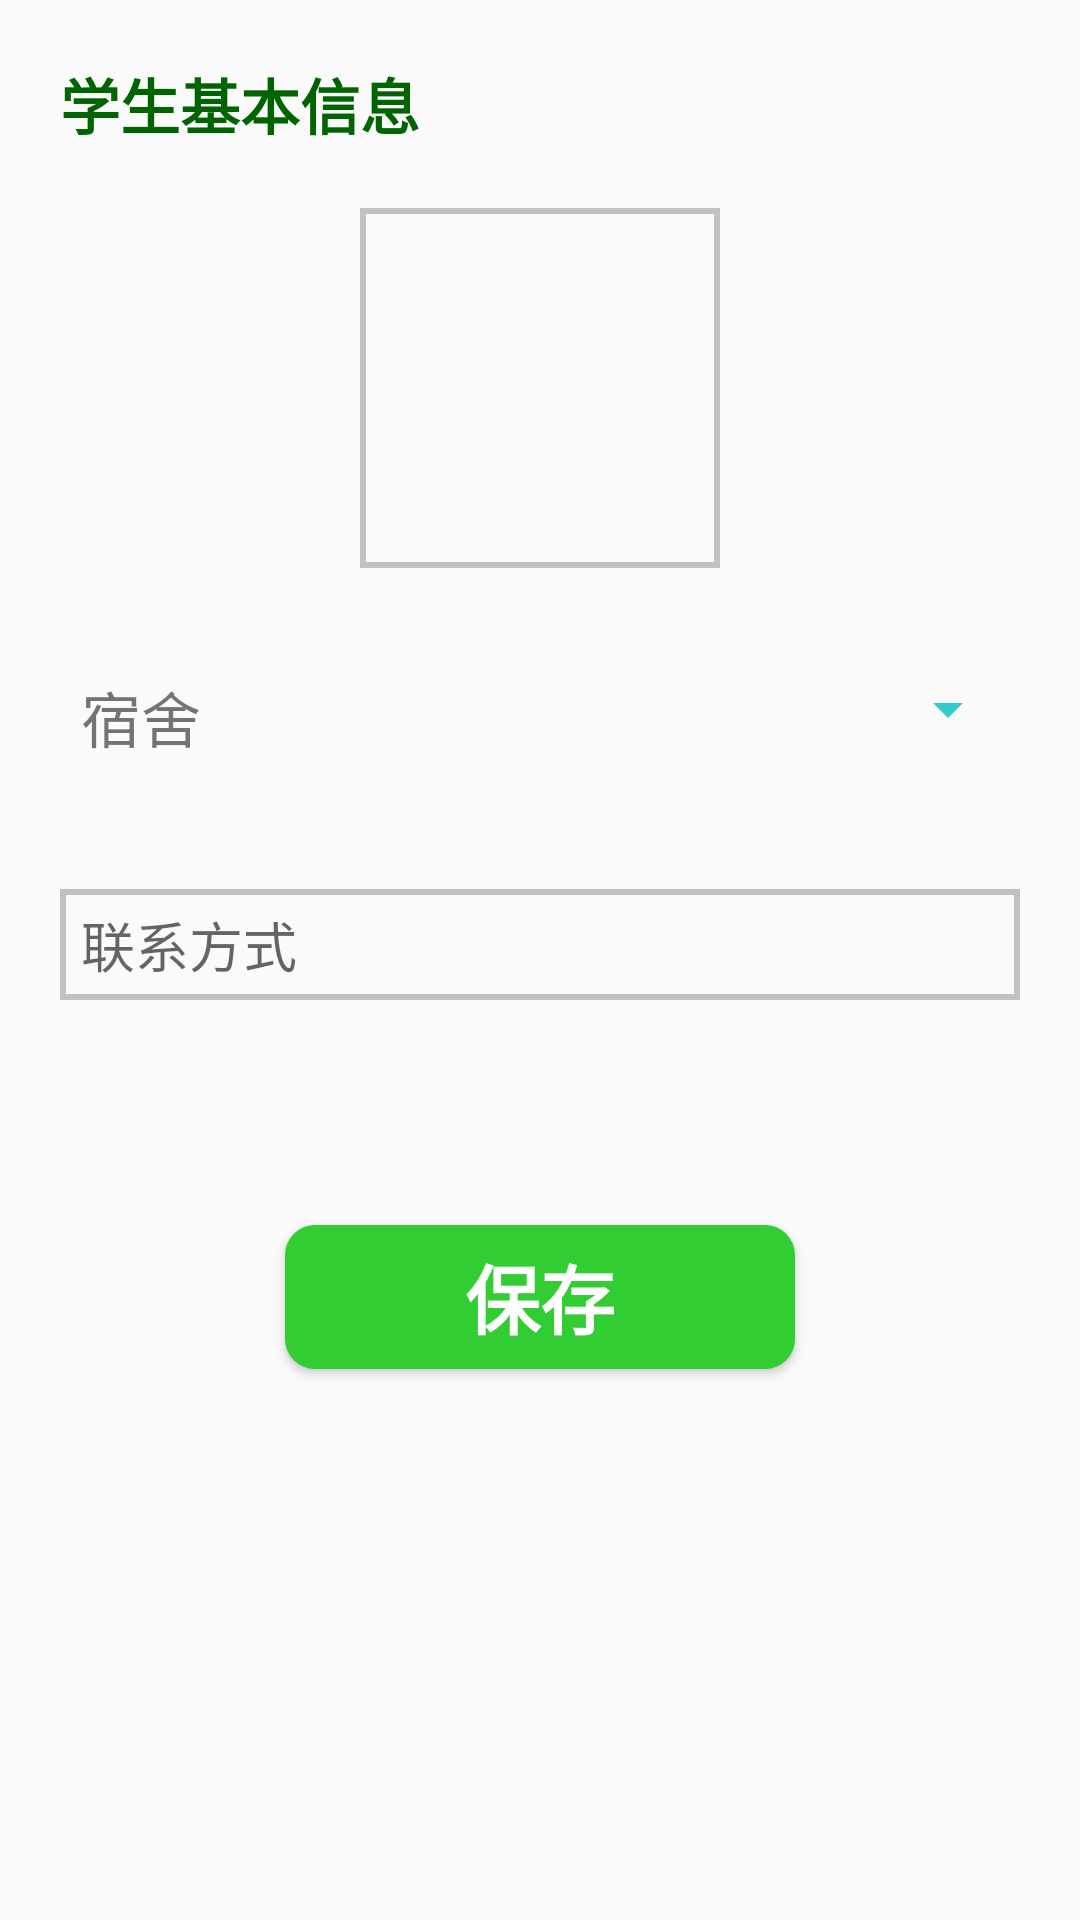

This screen was rendered from an Android layout file. Write that file and the resources it references.
<!-- AndroidManifest.xml: application theme AppTheme -->
<!-- res/layout/info_input_page_stu_stu.xml -->
<?xml version="1.0" encoding="utf-8"?>

<LinearLayout xmlns:android="http://schemas.android.com/apk/res/android"
    android:layout_width="match_parent"
    android:layout_height="match_parent"
    android:orientation="vertical"
    android:padding="20dp" >

    <TextView
        android:id="@+id/info_input_title_tv"
        android:layout_width="match_parent"
        android:layout_height="wrap_content"
        android:layout_marginBottom="20dp"
        android:text="学生基本信息"
        android:textColor="#006400"
        android:textSize="20sp"
        android:textStyle="bold" />

    <ImageView
        android:id="@+id/info_input_iv"
        android:layout_width="120dp"
        android:layout_height="120dp"
        android:layout_gravity="center_horizontal"
        android:background="@drawable/add_photo_shape"
       
        android:src="@drawable/add_photo" />

    <LinearLayout
        android:layout_width="match_parent"
         android:layout_marginTop="35dp"
        android:layout_height="wrap_content" >

        <TextView
            android:id="@+id/info_input_et1"
            android:layout_width="wrap_content"
            android:layout_height="37dp"
            android:text="宿舍"
            android:layout_marginRight="10dp"
            android:textSize="20sp"
            android:maxLines="1"
            android:paddingLeft="7dp" />

        <Spinner
            android:id="@+id/spinner"
            android:layout_width="match_parent"
            android:layout_height="wrap_content"
            android:theme="@style/bottomLineColor" />
    </LinearLayout>

    <EditText
        android:id="@+id/info_input_et2"
        android:layout_width="match_parent"
        android:layout_height="37dp"
        android:layout_marginTop="35dp"
        android:background="@drawable/edit_text_border"
        android:hint="联系方式"
        android:maxLines="1"
        android:paddingLeft="7dp" />

    <Button
        android:id="@+id/info_input_btn"
        android:layout_width="match_parent"
        android:layout_height="wrap_content"
        android:layout_margin="75dp"
        android:background="@drawable/green_button_shape"
        android:text="保存"
        android:textColor="@android:color/white"
        android:textSize="25sp"
        android:textStyle="bold" />

</LinearLayout>
<!-- resources referenced by this layout -->
<resources>
  <!-- drawable add_photo_shape (drawable-hdpi) -->
  <?xml version="1.0" encoding="utf-8"?>
   
  <shape xmlns:android="http://schemas.android.com/apk/res/android" 
      > 
      <stroke android:color="#C1C1C1" android:width="2dp"/> 
   
  </shape>
  <!-- drawable edit_text_border (drawable-hdpi) -->
  <?xml version="1.0" encoding="utf-8"?>
  
  <shape xmlns:android="http://schemas.android.com/apk/res/android" >
      <stroke android:width="2dp" android:color="#C1C1C1"/>
  
  </shape>
  <!-- drawable green_button_shape (drawable-hdpi) -->
  <?xml version="1.0" encoding="utf-8"?>
  
  <shape xmlns:android="http://schemas.android.com/apk/res/android" >
      <solid android:color="#32CD32"/>
      <corners android:radius="10dp"/>
  </shape>
  <style name="bottomLineColor" parent="AppBaseTheme">
          <item name="colorControlNormal">@color/colorPrimary</item>
      </style>
  <style name="AppTheme" parent="AppBaseTheme">
  
          
          <item name="android:colorControlHighlight">@android:color/transparent</item>
  
          
          
          
          
          
          
          
          
          <item name="colorControlNormal">@android:color/white</item>
      </style>
  <style name="AppBaseTheme" parent="Theme.AppCompat.Light.NoActionBar">
  
          
          <item name="colorPrimary">@color/colorPrimary</item>
          <item name="colorPrimaryDark">@color/colorPrimaryDark</item>
          <item name="colorAccent">@color/colorAccent</item>
      </style>
  <color name="colorPrimary">#33CCCC</color>
  <color name="colorPrimaryDark">#33CCCC</color>
  <color name="colorAccent">#17c782</color>
</resources>
